Run: headless pygame with SDL's dummy video driver; simulated clock (each Clock.tick advances the game by its frame time, no real sleeping); random seed 0; keys injected as events and as key.get_pressed() state; no mouse input.
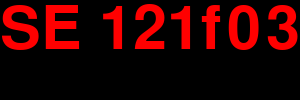
Frame 1 of 4 · flips 1–60 · no input
Frame 2 of 4 · flips 61–180 · tapped SPACE, RETURN · held RIGHT (→), D · screen unchanged from frame 1, image omitted
Frame 3 of 4 · flips 181–300 · held DOWN (↓), S · screen unchanged from frame 2, image omitted
Frame 4 of 4 · flips 301–420 · held LEFT (←), A, UP (↑), W · screen unchanged from frame 3, image omitted

The pygame program that drew these frames:

import pygame
import pygame.font

pygame.init()
font = pygame.font.SysFont(None, 90)
text = font.render('SAMS SE 121f03', True, (255, 0, 0))

window = pygame.display.set_mode((300, 100), pygame.RESIZABLE)
clock = pygame.time.Clock()

run = True
while run:
    clock.tick(60)
    for event in pygame.event.get():
        if event.type == pygame.QUIT:
            run = False
    window.fill(0)
    window.blit(text, text.get_rect(right=window.get_rect().right))
    pygame.display.flip()

pygame.quit()
exit()
